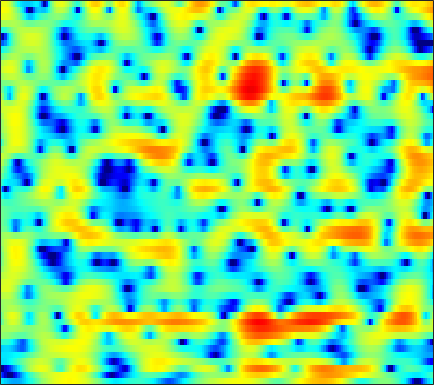

Data behind this chart, as committed beside it:
-4.9171, -5.4743, -6.1815, -6.7938, -7.1656, -7.5106, -7.6599, -7.6443, -7.4129, -6.9818, -6.3747, -5.8252, -5.0059, -4.1384, -3.4742, -2.5867, -1.7202, -1.0981, -0.30814, 0.41941, 1.079, 1.5358, 2.1, 2.6048
-10.77, -12.63, -15.42, -18.24, -19.25, -17.69, -14.82, -12.8, -10.49, -8.53, -6.835, -5.709, -4.364, -3.176, -2.37, -1.394, -0.5292, 0.04803, 0.7334, 1.326, 1.832, 2.164, 2.553, 2.885
-20.07, -17.71, -14.89, -12.87, -11.59, -9.948, -8.23, -6.901, -5.17, -3.546, -2.052, -1.031, 0.1851, 1.22, 1.881, 2.607, 3.164, 3.465, 3.693, 3.719, 3.527, 3.228, 2.599, 1.694
-5.715, -5.681, -5.445, -5.048, -4.682, -4.11, -3.463, -2.937, -2.202, -1.475, -0.7669, -0.2399, 0.4357, 1.059, 1.476, 1.95, 2.32, 2.52, 2.668, 2.666, 2.505, 2.267, 1.788, 1.132
-5.485, -5.421, -5.305, -5.17, -5.059, -4.895, -4.698, -4.515, -4.201, -3.817, -3.351, -2.942, -2.332, -1.675, -1.177, -0.5251, 0.083, 0.5011, 0.9887, 1.393, 1.715, 1.902, 2.089, 2.219
-6.339, -5.963, -5.738, -5.797, -6.021, -6.566, -7.395, -8.18, -9.318, -10.23, -10.2, -9.386, -7.633, -5.719, -4.382, -2.8, -1.467, -0.6091, 0.3593, 1.151, 1.798, 2.2, 2.636, 2.981
-2.793, -2.71, -2.794, -3.116, -3.525, -4.328, -5.492, -6.614, -8.38, -10.1, -10.65, -9.727, -7.5, -5.232, -3.757, -2.096, -0.7529, 0.07581, 0.9794, 1.676, 2.194, 2.479, 2.736, 2.881
0.554, 0.4867, 0.3533, 0.152, -0.03969, -0.3326, -0.6616, -0.9147, -1.192, -1.361, -1.375, -1.266, -0.9576, -0.5282, -0.1594, 0.3595, 0.8543, 1.183, 1.53, 1.756, 1.833, 1.782, 1.564, 1.159
0.8973, 1.033, 1.23, 1.383, 1.441, 1.434, 1.333, 1.184, 0.9044, 0.5861, 0.2993, 0.1304, -0.002667, 0.005634, 0.1173, 0.3757, 0.6737, 0.8849, 1.089, 1.153, 1.048, 0.835, 0.3645, -0.3482
-1.905, -0.4152, 1.143, 2.227, 2.734, 3.031, 2.953, 2.638, 1.871, 0.6943, -0.9146, -2.357, -4.249, -4.992, -4.29, -2.539, -0.8753, 0.09705, 0.9615, 1.369, 1.349, 1.066, 0.3709, -0.6376
-1.161, 0.295, 1.825, 2.882, 3.383, 3.658, 3.539, 3.197, 2.385, 1.087, -0.7375, -2.44, -4.754, -5.67, -4.747, -2.635, -0.8292, 0.1765, 1.045, 1.392, 1.222, 0.7239, -0.5024, -2.542
0.3546, 0.7384, 1.217, 1.547, 1.685, 1.712, 1.539, 1.291, 0.8386, 0.2784, -0.3022, -0.695, -1.085, -1.26, -1.234, -1.026, -0.7163, -0.4658, -0.1934, -0.0503, -0.08529, -0.2335, -0.5848, -1.05
0.6831, 0.9372, 1.152, 1.215, 1.151, 0.9378, 0.5546, 0.1613, -0.4693, -1.143, -1.786, -2.192, -2.561, -2.653, -2.541, -2.216, -1.747, -1.361, -0.88, -0.4724, -0.156, 0.02897, 0.2072, 0.3241
1.741, 2.03, 2.208, 2.163, 1.968, 1.478, 0.715, -0.06451, -1.427, -3.207, -5.466, -7.366, -9.354, -9.058, -7.584, -5.378, -3.503, -2.394, -1.241, -0.382, 0.2385, 0.5737, 0.883, 1.074
2.816, 3.126, 3.335, 3.316, 3.136, 2.648, 1.879, 1.095, -0.2939, -2.14, -4.484, -6.495, -8.695, -8.399, -6.837, -4.617, -2.823, -1.813, -0.8103, -0.1326, 0.2795, 0.4293, 0.458, 0.3221
2.557, 2.871, 3.16, 3.273, 3.249, 3.064, 2.695, 2.308, 1.675, 0.9544, 0.2102, -0.3017, -0.8174, -1.088, -1.143, -1.077, -0.9539, -0.8701, -0.8166, -0.8838, -1.093, -1.347, -1.832, -2.515
1.564, 2.003, 2.487, 2.834, 3.001, 3.113, 3.075, 2.955, 2.702, 2.351, 1.93, 1.59, 1.118, 0.628, 0.2593, -0.2365, -0.7649, -1.17, -1.76, -2.41, -3.127, -3.701, -4.53, -5.454
0.3345, 1.106, 1.963, 2.65, 3.036, 3.385, 3.565, 3.587, 3.473, 3.205, 2.802, 2.421, 1.804, 1.074, 0.4642, -0.4315, -1.415, -2.204, -3.341, -4.526, -5.747, -6.661, -7.812, -8.769
-0.7444, 0.432, 1.73, 2.739, 3.322, 3.861, 4.168, 4.254, 4.17, 3.878, 3.38, 2.864, 2.006, 0.9651, 0.05689, -1.302, -2.812, -4.056, -5.785, -7.653, -9.725, -11.48, -14.09, -16.72
-0.9196, 0.4048, 1.872, 2.986, 3.63, 4.258, 4.6, 4.681, 4.568, 4.198, 3.558, 2.894, 1.765, 0.3158, -1, -3.044, -5.395, -7.255, -9.716, -11.89, -13.59, -14.8, -16.89, -19.33
-0.363, 0.8717, 2.212, 3.237, 3.804, 4.347, 4.637, 4.689, 4.55, 4.157, 3.494, 2.815, 1.599, -0.01376, -1.516, -4.098, -7.587, -11.31, -19.59, -31.26, -18.03, -14.99, -13.02, -12.01
0.4604, 1.312, 2.212, 2.895, 3.271, 3.563, 3.7, 3.723, 3.632, 3.386, 2.982, 2.535, 1.719, 0.6813, -0.2737, -1.803, -3.534, -4.834, -6.279, -7.098, -7.078, -6.777, -6.196, -5.782
0.4433, 0.8564, 1.141, 1.117, 0.9951, 0.706, 0.4478, 0.373, 0.4495, 0.656, 0.8425, 0.8787, 0.7967, 0.4775, 0.1116, -0.4309, -0.9928, -1.327, -1.694, -1.78, -1.632, -1.421, -1.05, -0.6753
-0.5254, -0.4773, -0.9121, -2.026, -3.42, -5.958, -9.133, -10.15, -7.923, -5.124, -3.261, -2.38, -1.802, -1.798, -2.048, -2.614, -3.214, -3.53, -3.4, -2.679, -1.611, -0.7065, 0.4212, 1.435
-0.7825, -0.943, -1.587, -2.75, -4.042, -6.22, -8.52, -9.148, -7.862, -5.879, -4.428, -3.755, -3.522, -3.969, -4.837, -6.966, -10.83, -16.12, -17.75, -9.504, -4.975, -2.635, -0.323, 1.384
-0.5989, -0.7732, -1.147, -1.606, -2.014, -2.567, -2.932, -3.106, -3.124, -2.985, -2.812, -2.774, -2.936, -3.364, -3.908, -4.876, -5.931, -6.484, -6.263, -4.913, -3.093, -1.752, -0.1838, 1.148
-0.7998, -0.9739, -1.206, -1.442, -1.581, -1.725, -1.814, -1.83, -1.802, -1.745, -1.682, -1.663, -1.644, -1.699, -1.744, -1.801, -1.804, -1.729, -1.438, -1.002, -0.4435, 0.009101, 0.6077, 1.156
-1.447, -1.793, -2.119, -2.284, -2.271, -2.119, -1.918, -1.717, -1.451, -1.194, -0.9627, -0.779, -0.5372, -0.2888, -0.09754, 0.1617, 0.4319, 0.6447, 0.8968, 1.117, 1.286, 1.35, 1.355, 1.226
-3.344, -4.597, -5.578, -5.354, -4.685, -3.596, -2.639, -2.071, -1.514, -1.079, -0.7173, -0.4248, -0.02067, 0.4901, 0.9157, 1.509, 2.101, 2.501, 2.909, 3.177, 3.228, 3.096, 2.647, 1.808
-6.159, -11.1, -21.49, -12.1, -8.132, -5.417, -3.883, -3.328, -3.021, -3.106, -3.337, -3.439, -3.18, -2.256, -1.254, 0.2471, 1.653, 2.56, 3.523, 4.194, 4.506, 4.511, 4.141, 3.328
-2.153, -3.407, -4.664, -5.189, -5.332, -5.352, -5.597, -5.969, -6.863, -8.482, -11.34, -15.17, -22.81, -13.86, -9.11, -4.91, -2.064, -0.4667, 1.187, 2.331, 3.103, 3.449, 3.647, 3.563
-0.4374, -1.385, -2.656, -3.857, -4.788, -5.929, -7.097, -7.89, -8.942, -9.908, -10.84, -11.29, -11.15, -9.592, -7.855, -5.443, -3.292, -1.907, -0.3552, 0.8324, 1.761, 2.285, 2.81, 3.139
0.6747, -0.3028, -1.83, -3.592, -5.126, -7.461, -9.991, -11.75, -12.74, -11.85, -10.24, -9.036, -7.527, -6.064, -4.999, -3.599, -2.297, -1.396, -0.3216, 0.6255, 1.42, 1.929, 2.486, 2.924
2.071, 1.197, -0.1829, -1.93, -3.557, -6.424, -10.49, -14.56, -16.77, -12.03, -8.452, -6.643, -4.844, -3.575, -2.803, -1.996, -1.286, -0.7935, -0.1923, 0.4864, 1.128, 1.607, 2.156, 2.622
2.614, 2.265, 1.79, 1.107, 0.5036, -0.4625, -1.392, -1.964, -2.336, -2.221, -1.818, -1.523, -1.211, -1.16, -1.264, -1.614, -2.064, -2.338, -2.355, -1.898, -1.008, -0.2618, 0.6852, 1.398
-0.1875, 0.8347, 1.856, 2.518, 2.799, 2.953, 2.938, 2.841, 2.68, 2.439, 2.094, 1.745, 1.032, 0.004331, -1.109, -3.142, -6.252, -9.715, -14.91, -11.32, -6.596, -4.304, -2.236, -0.9904
-3.332, -1.098, 0.9277, 2.287, 2.98, 3.605, 3.916, 4.006, 3.922, 3.632, 3.129, 2.606, 1.68, 0.4479, -0.6977, -2.586, -4.831, -6.568, -8.051, -7.835, -6.413, -5.34, -4.243, -3.549
-0.5791, 0.2929, 1.428, 2.38, 2.961, 3.513, 3.837, 3.93, 3.847, 3.557, 3.063, 2.549, 1.716, 0.6986, -0.1572, -1.364, -2.57, -3.393, -4.268, -4.88, -5.249, -5.44, -5.699, -6.051
0.4594, 1.181, 2.061, 2.835, 3.293, 3.74, 3.988, 4.025, 3.906, 3.575, 3.038, 2.513, 1.64, 0.6278, -0.2216, -1.417, -2.632, -3.515, -4.656, -5.557, -6.368, -6.903, -7.596, -8.466
0.3712, 1.383, 2.459, 3.281, 3.717, 4.126, 4.318, 4.313, 4.134, 3.728, 3.098, 2.483, 1.45, 0.1877, -0.9002, -2.565, -4.393, -5.819, -7.674, -9.058, -9.789, -9.94, -9.904, -9.949
1.086, 1.943, 2.876, 3.517, 3.88, 4.179, 4.304, 4.282, 4.063, 3.631, 2.965, 2.284, 1.135, -0.3825, -1.756, -3.995, -6.857, -9.594, -14.62, -22.77, -20.39, -15.92, -12.51, -10.48
2.318, 2.6, 2.868, 3.105, 3.28, 3.465, 3.591, 3.629, 3.535, 3.247, 2.705, 2.114, 1.035, -0.3528, -1.651, -3.677, -6.077, -8.066, -10.73, -12.59, -12.65, -11.73, -9.977, -8.316
2.61, 2.197, 1.614, 1.276, 1.206, 1.522, 2.076, 2.501, 2.966, 3.149, 2.99, 2.645, 1.842, 0.6829, -0.4308, -2.264, -4.348, -6.023, -7.918, -9.213, -9.179, -8.394, -6.973, -5.356
1.526, 0.07774, -2.55, -6.082, -7.527, -4.718, -1.213, 0.6609, 2.379, 3.352, 3.748, 3.694, 3.24, 2.28, 1.25, -0.5741, -3.127, -5.75, -11.21, -24.76, -15.24, -9.748, -5.644, -3.094
-0.2254, -1.156, -2.996, -5.126, -5.825, -4.13, -1.574, 0.02743, 1.557, 2.509, 2.971, 3.035, 2.788, 2.203, 1.545, 0.3957, -1.049, -2.283, -3.832, -4.872, -4.709, -3.932, -2.627, -1.406
-0.5235, -0.2662, -0.144, -0.1024, 0.02417, 0.3367, 0.7829, 1.154, 1.504, 1.693, 1.687, 1.597, 1.348, 1.048, 0.7867, 0.375, -0.04147, -0.3351, -0.7116, -0.9462, -1.073, -1.077, -1.051, -1.009
0.9028, 1.395, 1.859, 2.157, 2.305, 2.349, 2.257, 2.069, 1.673, 1.077, 0.3444, -0.2168, -0.7854, -1.018, -0.9298, -0.5677, -0.1451, 0.1333, 0.3641, 0.4621, 0.3729, 0.156, -0.3225, -1.082
2.299, 2.761, 3.242, 3.533, 3.595, 3.495, 3.113, 2.59, 1.555, -0.01016, -2.282, -4.63, -8.266, -8.882, -6.496, -3.329, -1.15, -0.04674, 0.9177, 1.353, 1.38, 1.128, 0.4385, -0.7413
1.441, 1.993, 2.57, 2.952, 3.074, 3.055, 2.763, 2.329, 1.404, 0.001217, -1.983, -3.881, -6.461, -6.823, -5.199, -2.686, -0.7527, 0.2843, 1.203, 1.603, 1.604, 1.365, 0.712, -0.3157
-1.176, -0.5397, 0.1491, 0.7308, 1.076, 1.4, 1.554, 1.552, 1.349, 0.9705, 0.4888, 0.1507, -0.1611, -0.1935, -0.004353, 0.4438, 0.9408, 1.254, 1.514, 1.55, 1.336, 1.024, 0.3938, -0.4371
-4.332, -3.869, -3.065, -2.13, -1.381, -0.4844, 0.2672, 0.7152, 1.17, 1.469, 1.646, 1.729, 1.822, 1.916, 1.984, 2.067, 2.118, 2.098, 1.964, 1.71, 1.286, 0.8425, 0.1061, -0.7819
-10.03, -10.17, -8.422, -5.91, -4.166, -2.205, -0.705, 0.1677, 1.087, 1.759, 2.241, 2.494, 2.732, 2.884, 2.943, 2.943, 2.85, 2.716, 2.439, 2.016, 1.44, 0.8893, -0.00832, -1.125
-14.6, -16.92, -11.63, -7.011, -4.594, -2.246, -0.5618, 0.3886, 1.335, 2.011, 2.486, 2.744, 2.967, 3.082, 3.116, 3.091, 2.976, 2.831, 2.546, 2.111, 1.512, 0.9487, -0.01267, -1.27
-3.352, -3.398, -2.879, -1.945, -1.161, -0.1983, 0.6133, 1.099, 1.554, 1.842, 1.992, 2.05, 2.08, 2.071, 2.054, 2.031, 1.993, 1.928, 1.764, 1.519, 1.132, 0.7308, 0.0107, -0.9414
1.254, 1.258, 1.305, 1.428, 1.506, 1.585, 1.556, 1.45, 1.204, 0.8272, 0.3641, -0.01212, -0.4325, -0.6696, -0.7163, -0.6243, -0.414, -0.2427, -0.05149, 0.08226, 0.1288, 0.0736, -0.09434, -0.389
3.491, 3.481, 3.381, 3.17, 2.935, 2.494, 1.859, 1.235, 0.2155, -1.076, -2.646, -3.996, -5.787, -6.821, -6.649, -5.584, -4.385, -3.617, -2.826, -2.294, -1.803, -1.397, -0.8262, -0.3204
4.112, 4.209, 4.146, 3.778, 3.332, 2.467, 1.374, 0.4166, -1.116, -2.976, -5.355, -7.818, -13.26, -24.12, -16.85, -10.33, -7.498, -6.549, -6.259, -6.655, -6.646, -5.627, -3.456, -1.321
3.326, 3.667, 3.651, 3.135, 2.411, 1.003, -0.8208, -2.349, -4.242, -5.479, -6.071, -6.301, -6.527, -6.473, -6.092, -5.438, -5.016, -5.263, -6.789, -10.44, -16.53, -11.84, -5.183, -1.28
